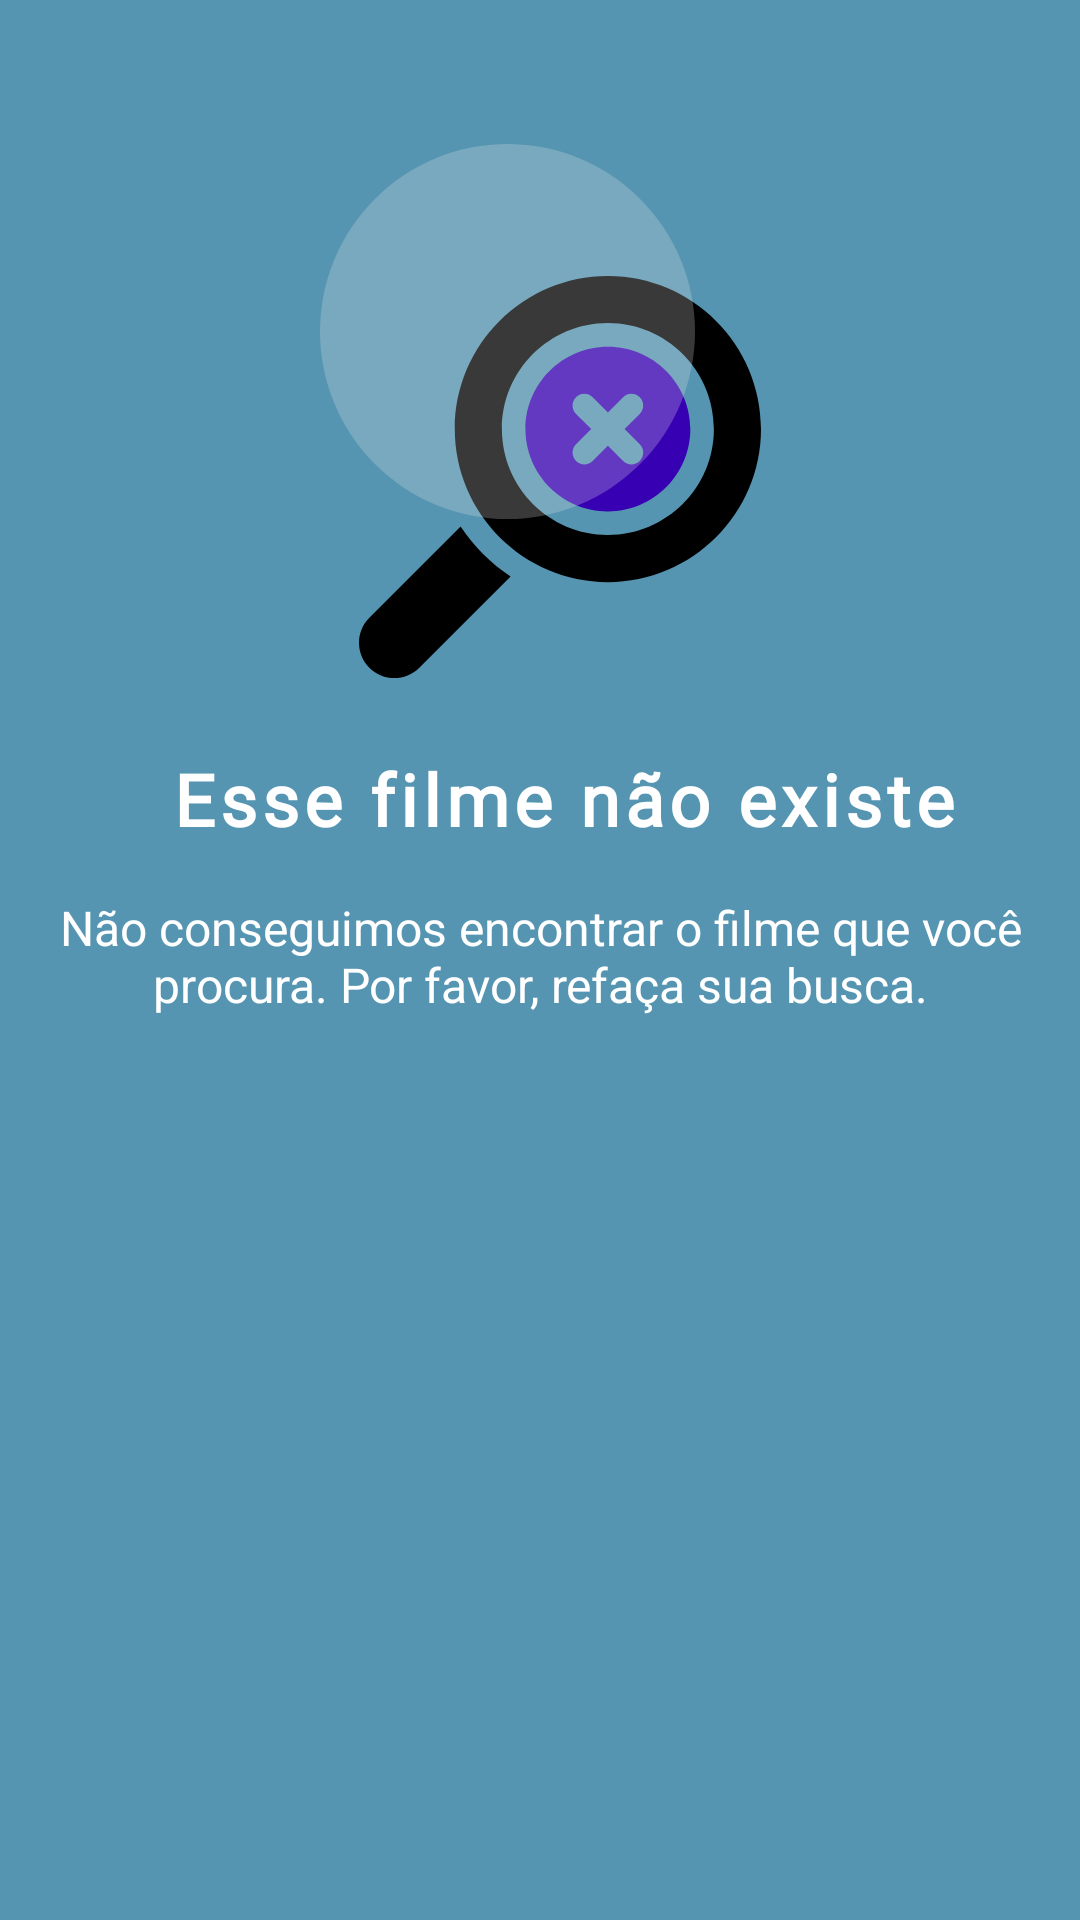

Android layout source for this screen:
<!-- AndroidManifest.xml: application theme Theme.Spectacle -->
<!-- res/layout/fragment_not_found.xml -->
<?xml version="1.0" encoding="utf-8"?>
<androidx.constraintlayout.widget.ConstraintLayout xmlns:android="http://schemas.android.com/apk/res/android"
    xmlns:app="http://schemas.android.com/apk/res-auto"
    android:layout_width="match_parent"
    android:layout_height="wrap_content"
    android:background="@color/blue">

    <ImageView
        android:id="@+id/not_found"
        android:layout_width="wrap_content"
        android:layout_height="wrap_content"
        android:layout_gravity="center"
        android:layout_marginTop="48dp"
        android:background="@drawable/movie_not_found_foreground"
        app:layout_constraintEnd_toEndOf="parent"
        app:layout_constraintStart_toStartOf="parent"
        app:layout_constraintTop_toTopOf="parent"
        android:contentDescription="@string/not_found_movie"/>

    <TextView
        android:id="@+id/title_not_found"
        style="@style/Title_Main_Activity"
        android:layout_width="wrap_content"
        android:layout_height="wrap_content"
        android:layout_gravity="center"
        android:layout_marginTop="@dimen/margin_24"
        android:text="@string/not_found_movie"
        app:layout_constraintEnd_toEndOf="parent"
        app:layout_constraintStart_toStartOf="parent"
        app:layout_constraintTop_toBottomOf="@+id/not_found" />

    <TextView
        android:id="@+id/message_not_found"
        android:layout_width="wrap_content"
        android:layout_height="wrap_content"
        android:layout_marginTop="@dimen/margin_16"
        android:paddingHorizontal="@dimen/margin_16"
        android:text="@string/message_not_found_search_again"
        android:textAlignment="center"
        android:textSize="@dimen/tinyText_16"
        android:textColor="@color/white"
        app:layout_constraintEnd_toEndOf="parent"
        app:layout_constraintStart_toStartOf="parent"
        app:layout_constraintTop_toBottomOf="@+id/title_not_found"/>

</androidx.constraintlayout.widget.ConstraintLayout>
<!-- resources referenced by this layout -->
<resources>
  <color name="blue">#5595B1</color>
  <color name="white">#FFFFFFFF</color>
  <dimen name="margin_16">16dp</dimen>
  <dimen name="margin_24">24dp</dimen>
  <dimen name="tinyText_16">16sp</dimen>
  <!-- drawable movie_not_found_foreground (drawable) -->
  <vector xmlns:android="http://schemas.android.com/apk/res/android"
      android:viewportWidth="147"
      android:viewportHeight="178"
      android:width="147dp"
      android:height="178dp">
      <path
          android:pathData="M16.4447 174.557C21.0331 179.145 28.5057 179.15 33.0986 174.557L63.5245 144.132C56.9179 139.753 51.2473 134.082 46.8676 127.475L16.4447 157.903C11.8518 162.496 11.8518 169.964 16.4447 174.557Z"
          android:fillColor="#000000" />
      <path
          android:pathData="M95.9648 67.5547C80.8137 67.5547 68.4844 79.884 68.4844 95.0352C68.4844 110.186 80.8137 122.516 95.9648 122.516C111.116 122.516 123.445 110.186 123.445 95.0352C123.445 79.884 111.116 67.5547 95.9648 67.5547ZM106.592 100.111C108.125 101.645 108.125 104.129 106.592 105.663C105.059 107.196 102.574 107.196 101.041 105.663L95.9648 100.586L90.8888 105.663C89.3554 107.196 86.8709 107.196 85.3375 105.663C83.8041 104.129 83.8041 101.645 85.3375 100.111L90.4135 95.0352L85.3375 89.9591C83.8041 88.4257 83.8041 85.9412 85.3375 84.4078C86.8709 82.8744 89.3554 82.8744 90.8888 84.4078L95.9648 89.4838L101.041 84.4078C102.574 82.8744 105.059 82.8744 106.592 84.4078C108.126 85.9412 108.126 88.4257 106.592 89.9591L101.516 95.0352L106.592 100.111Z"
          android:fillColor="@color/purple_700" />
      <path
          android:pathData="M95.9648 44C67.8248 44 44.9297 66.8952 44.9297 95.0352C44.9297 123.175 67.8248 146.07 95.9648 146.07C124.105 146.07 147 123.175 147 95.0352C147 66.8952 124.105 44 95.9648 44ZM95.9648 130.367C76.4817 130.367 60.6328 114.518 60.6328 95.0352C60.6328 75.552 76.4817 59.7031 95.9648 59.7031C115.448 59.7031 131.297 75.552 131.297 95.0352C131.297 114.518 115.448 130.367 95.9648 130.367Z"
          android:fillColor="#000000" />
      <path
          android:pathData="M125 62.5A62.5 62.5 0 0 1 0 62.5A62.5 62.5 0 0 1 125 62.5Z"
          android:fillColor="#E5E5E5"
          android:fillAlpha="0.25" />
  </vector>
  <string name="message_not_found_search_again">Não conseguimos encontrar o filme que você procura. Por favor, refaça sua busca.</string>
  <string name="not_found_movie">Esse filme não existe</string>
  <style name="Title_Main_Activity">
          <item name="android:textColor">@color/white</item>
          <item name="android:textSize">@dimen/mediumText_24</item>
          <item name="android:textStyle">bold</item>
          <item name="android:letterSpacing">0.07</item>
          <item name="android:lineSpacingExtra">3dp</item>
          <item name="android:layout_marginStart">@dimen/margin_16</item>
          <item name="android:fontFamily">@font/gilroy_regular</item>
      </style>
  <style name="Theme.Spectacle" parent="Theme.MaterialComponents.DayNight.DarkActionBar">
          
          <item name="colorPrimary">@color/purple_500</item>
          <item name="colorPrimaryVariant">@color/purple_700</item>
          <item name="colorOnPrimary">@color/white</item>
          
          <item name="colorSecondary">@color/white</item>
          <item name="colorSecondaryVariant">@color/teal_700</item>
          <item name="colorOnSecondary">@color/black</item>
          
          <item name="android:statusBarColor" tools:targetApi="l">?attr/colorPrimaryVariant</item>
          
      </style>
  <color name="purple_700">#FF3700B3</color>
  <dimen name="mediumText_24">24sp</dimen>
  <color name="purple_500">#FF6200EE</color>
  <color name="teal_700">#FF018786</color>
  <color name="black">#FF000000</color>
</resources>
